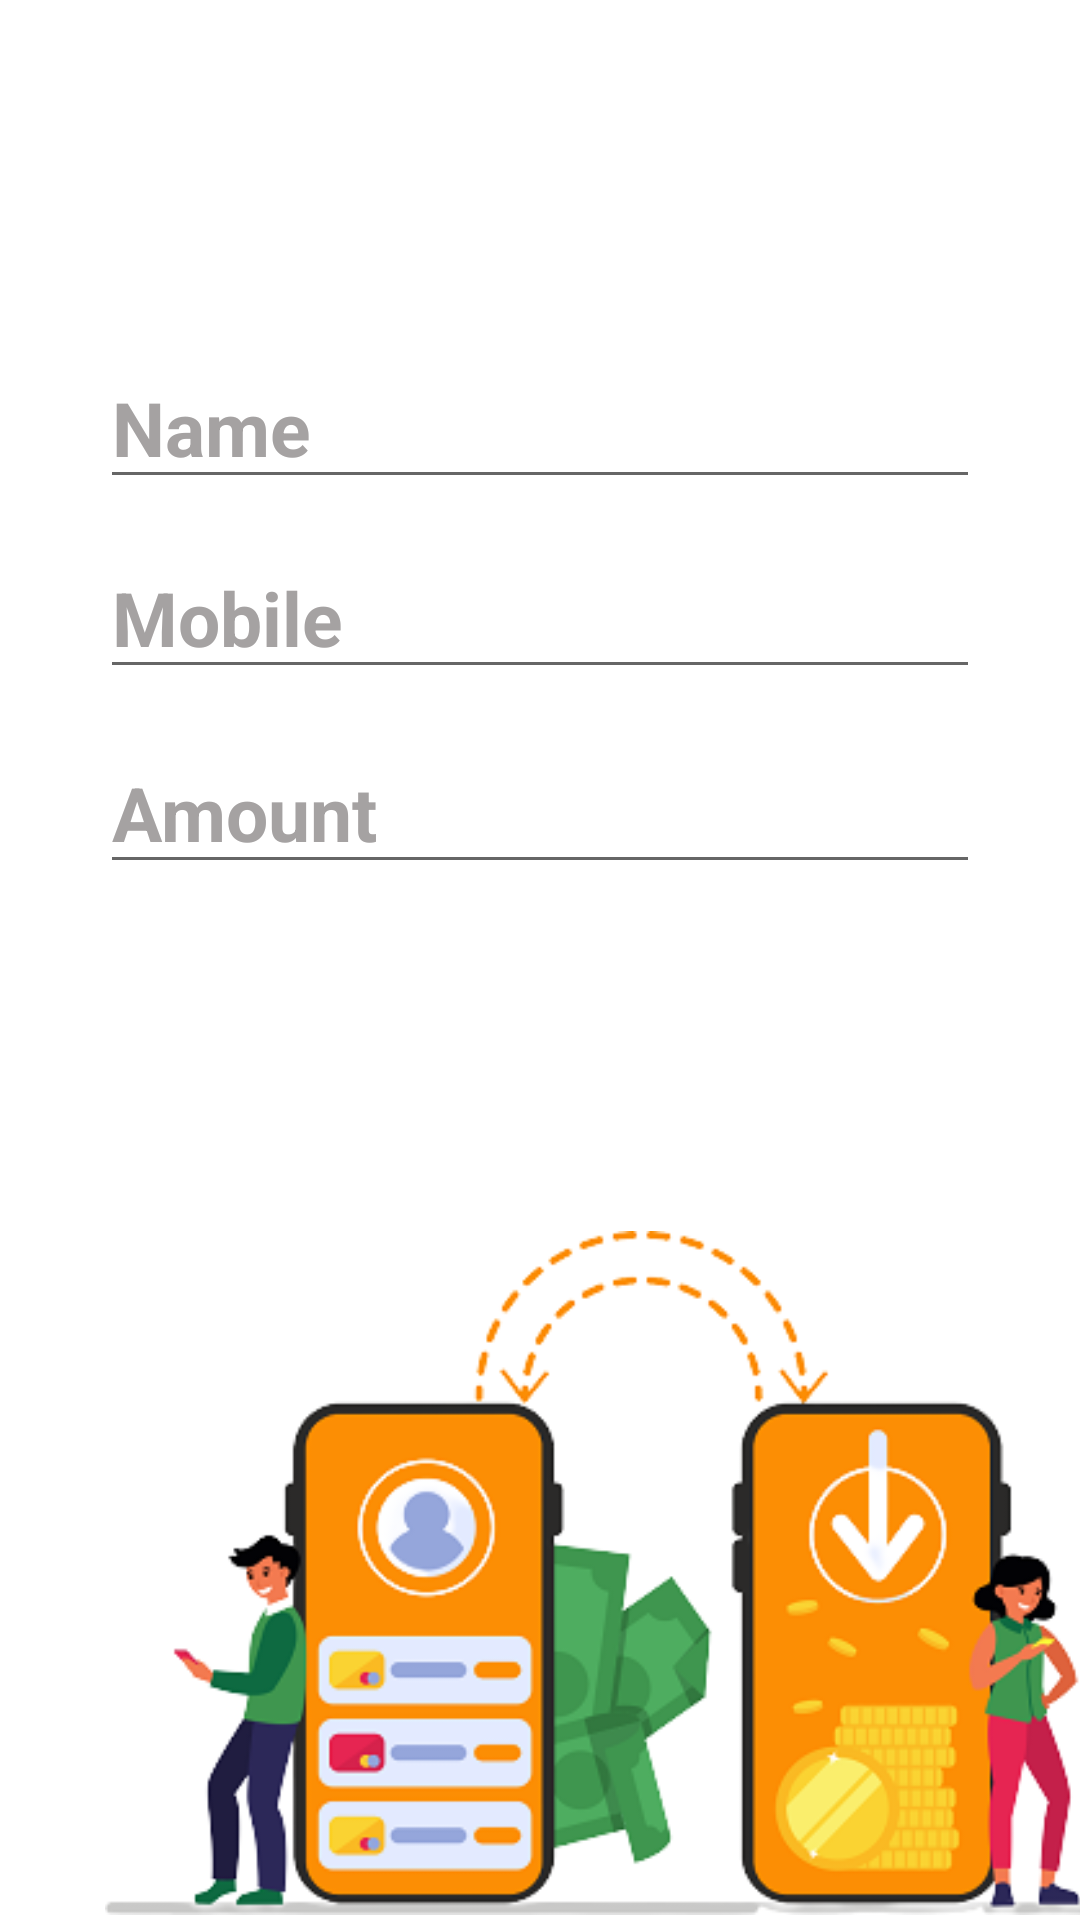

This screen was rendered from an Android layout file. Write that file and the resources it references.
<!-- AndroidManifest.xml: application theme Theme.MobileVarificationOTP -->
<!-- res/layout/activity_paymoney.xml -->
<?xml version="1.0" encoding="utf-8"?>
<androidx.constraintlayout.widget.ConstraintLayout xmlns:android="http://schemas.android.com/apk/res/android"
    xmlns:app="http://schemas.android.com/apk/res-auto"
    xmlns:tools="http://schemas.android.com/tools"
    android:layout_width="match_parent"
    android:layout_height="match_parent"
    android:background="@drawable/clp_mall_header_bg"
    tools:context=".MainActivity">

    <TextView
        android:id="@+id/textView2"
        android:layout_width="142dp"
        android:layout_height="59dp"
        android:gravity="center"
        android:text="Pay"
        android:textColor="@color/white"
        android:textSize="36dp"
        android:textStyle="bold"
        app:layout_constraintBottom_toBottomOf="parent"
        app:layout_constraintEnd_toEndOf="parent"
        app:layout_constraintHorizontal_bias="0.498"
        app:layout_constraintStart_toStartOf="parent"
        app:layout_constraintTop_toTopOf="parent"
        app:layout_constraintVertical_bias="0.069" />

    <EditText
        android:id="@+id/pay_name"
        android:layout_width="wrap_content"
        android:layout_height="wrap_content"
        android:ems="10"
        android:hint="Name"
        android:inputType="textPersonName"
        android:textColor="@color/white"
        android:textColorHint="@color/colorView"
        android:textSize="25dp"
        android:textStyle="bold"
        app:layout_constraintBottom_toBottomOf="parent"
        app:layout_constraintEnd_toEndOf="parent"
        app:layout_constraintStart_toStartOf="parent"
        app:layout_constraintTop_toBottomOf="@+id/textView2"
        app:layout_constraintVertical_bias="0.034" />

    <EditText
        android:id="@+id/pay_mobile"
        android:layout_width="wrap_content"
        android:layout_height="wrap_content"
        android:ems="10"
        android:hint="Mobile"
        android:inputType="textPersonName"
        android:textColor="@color/white"
        android:textColorHint="@color/colorView"
        android:textSize="25dp"
        android:textStyle="bold"
        app:layout_constraintBottom_toBottomOf="parent"
        app:layout_constraintEnd_toEndOf="parent"
        app:layout_constraintStart_toStartOf="parent"
        app:layout_constraintTop_toBottomOf="@+id/pay_name"
        app:layout_constraintVertical_bias="0.03" />

    <EditText
        android:id="@+id/pay_amount"
        android:layout_width="wrap_content"
        android:layout_height="wrap_content"
        android:ems="10"
        android:hint="Amount"
        android:inputType="textPersonName"
        android:textColor="@color/white"
        android:textColorHint="@color/colorView"
        android:textSize="25dp"
        android:textStyle="bold"
        app:layout_constraintBottom_toBottomOf="parent"
        app:layout_constraintEnd_toEndOf="parent"
        app:layout_constraintStart_toStartOf="parent"
        app:layout_constraintTop_toBottomOf="@+id/pay_mobile"
        app:layout_constraintVertical_bias="0.04" />

    <Button
        android:id="@+id/sendmoney"
        android:layout_width="121dp"
        android:layout_height="67dp"
        android:background="@drawable/button_style"
        android:focusable="true"
        android:paddingStart="25dp"
        android:paddingTop="15dp"
        android:paddingEnd="25dp"
        android:paddingBottom="15dp"
        android:text="Send"
        android:textAllCaps="false"
        android:textColor="@color/white"
        android:textSize="21sp"
        android:textStyle="bold"
        app:layout_constraintBottom_toBottomOf="parent"
        app:layout_constraintEnd_toEndOf="parent"
        app:layout_constraintStart_toStartOf="parent"
        app:layout_constraintTop_toBottomOf="@+id/pay_amount"
        app:layout_constraintVertical_bias="0.072" />

    <ImageView
        android:id="@+id/imageView7"
        android:layout_width="414dp"
        android:layout_height="228dp"
        android:src="@drawable/tranfer"
        app:layout_constraintBottom_toBottomOf="parent"
        app:layout_constraintEnd_toEndOf="parent"
        app:layout_constraintHorizontal_bias="0.0"
        app:layout_constraintStart_toStartOf="parent"
        app:layout_constraintTop_toBottomOf="@+id/sendmoney"
        app:layout_constraintVertical_bias="0.944" />

</androidx.constraintlayout.widget.ConstraintLayout>
<!-- resources referenced by this layout -->
<resources>
  <color name="colorView">#A5A2A2</color>
  <color name="white">#FFFFFFFF</color>
  <!-- drawable button_style (drawable) -->
  <?xml version="1.0" encoding="utf-8"?>
  <shape android:shape="rectangle"
  
      xmlns:android="http://schemas.android.com/apk/res/android">
  
      <corners android:radius="50dp" />
  
      <stroke android:width="3dp"
          android:color="@color/white" />
  
      <gradient android:angle="-90"
          android:startColor="#00000000"
          android:endColor="#00000000"  />
  </shape>
  <!-- drawable tranfer: png bitmap (drawable, 64060 bytes) -->
  <style name="Theme.MobileVarificationOTP" parent="Theme.MaterialComponents.DayNight.NoActionBar">
          
          <item name="colorPrimary">@color/purple_500</item>
          <item name="colorPrimaryVariant">@color/purple_700</item>
          <item name="colorOnPrimary">@color/white</item>
          
          <item name="colorSecondary">@color/teal_200</item>
          <item name="colorSecondaryVariant">@color/teal_700</item>
          <item name="colorOnSecondary">@color/black</item>
          
          <item name="android:statusBarColor" tools:targetApi="l">?attr/colorPrimaryVariant</item>
          
      </style>
  <color name="purple_500">#FF6200EE</color>
  <color name="purple_700">#FF3700B3</color>
  <color name="teal_200">#FF03DAC5</color>
  <color name="teal_700">#FF018786</color>
  <color name="black">#FF000000</color>
</resources>
